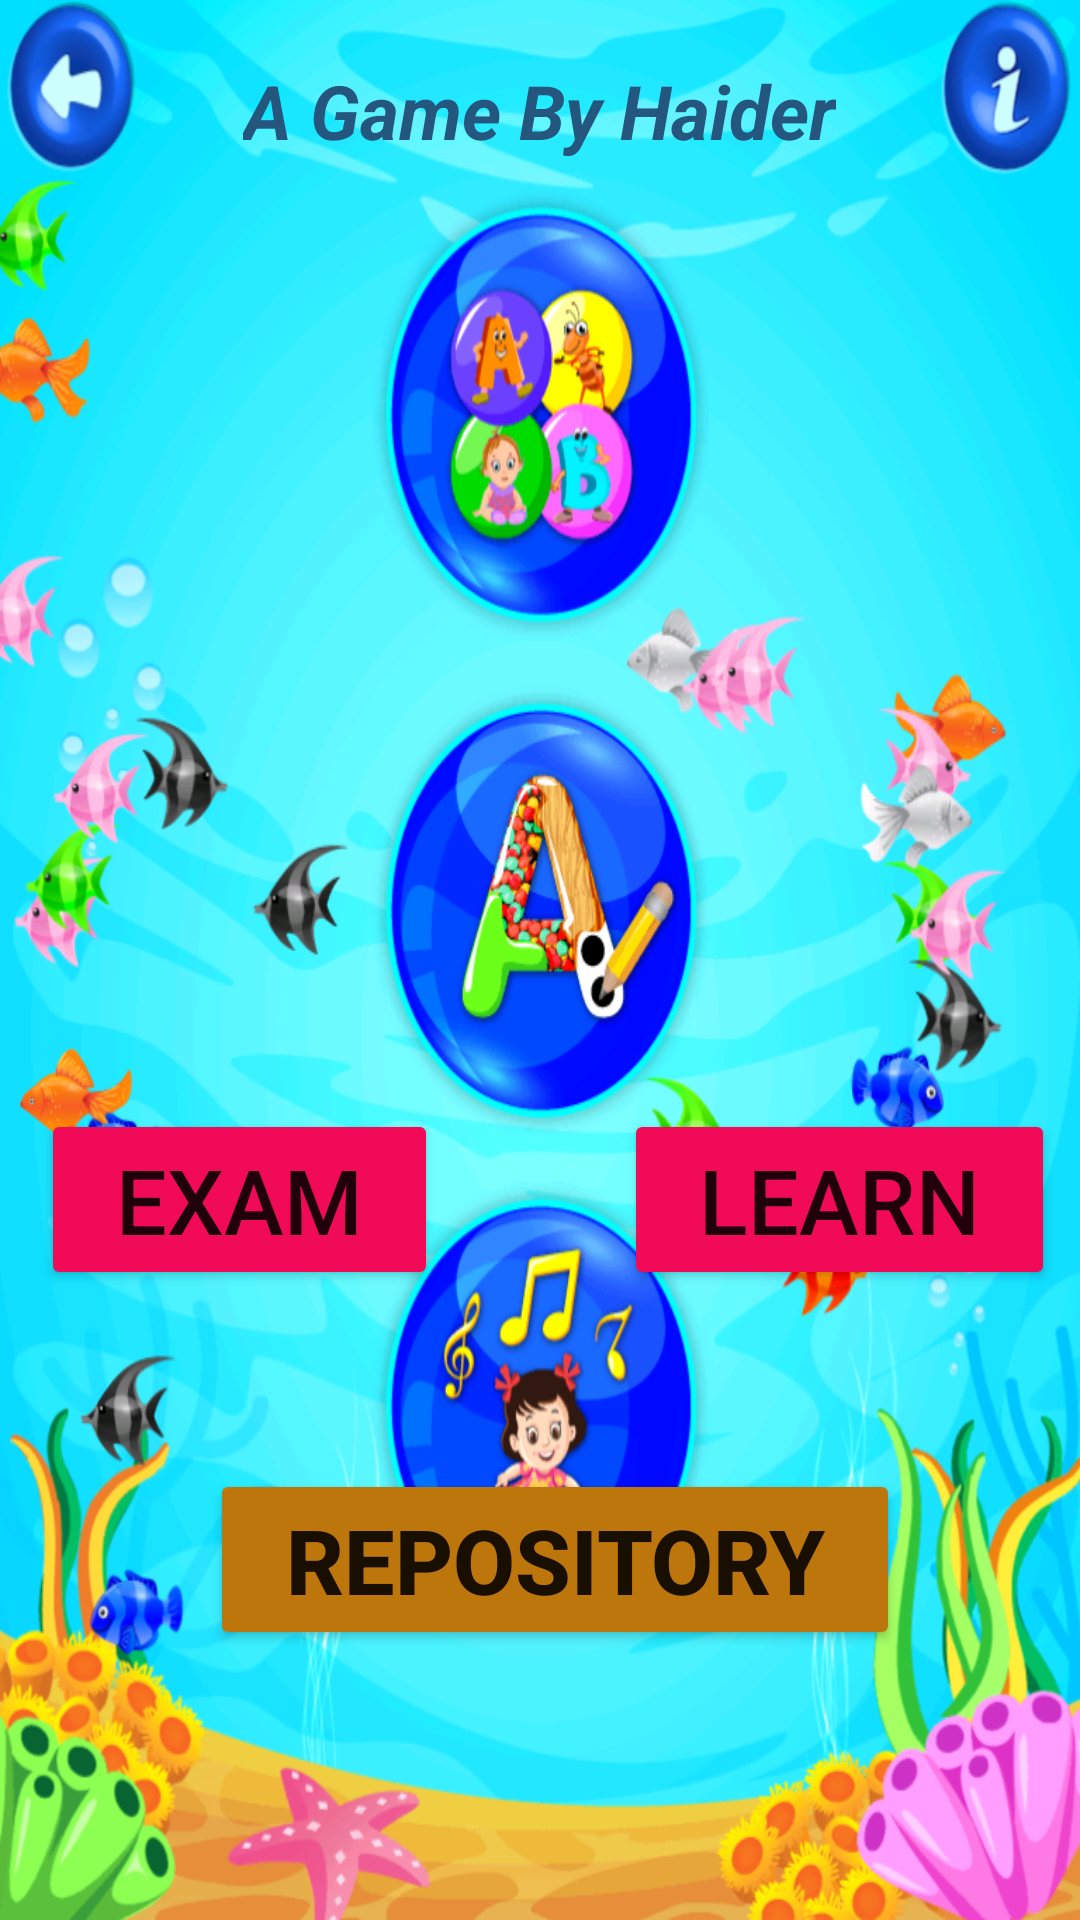

Here is an Android app screen rendered from its layout file. Give the layout XML and the strings, colors and styles it references.
<!-- AndroidManifest.xml: application theme Theme.LearningGameListView -->
<!-- res/layout/activity_main.xml -->
<?xml version="1.0" encoding="utf-8"?>
<RelativeLayout xmlns:android="http://schemas.android.com/apk/res/android"
    xmlns:app="http://schemas.android.com/apk/res-auto"
    xmlns:tools="http://schemas.android.com/tools"
    android:layout_width="match_parent"
    android:background="@drawable/bg"
    android:layout_height="match_parent"
    tools:context=".MainActivity">

    <Button
        android:id="@+id/exam"
        android:layout_width="wrap_content"
        android:layout_height="wrap_content"
        android:layout_centerInParent="true"
        android:layout_marginTop="220dp"
        android:backgroundTint="#F10A58"
        android:paddingLeft="25dp"
        android:paddingTop="10dp"
        android:paddingRight="25dp"
        android:paddingBottom="10dp"
        android:text="exam"
        android:textSize="30dp"
        android:translationX="-100dp"
        android:translationY="80dp" />

    <Button
        android:id="@+id/learn"

        android:layout_width="wrap_content"
        android:layout_height="wrap_content"
        android:layout_centerInParent="true"
        android:layout_marginTop="220dp"
        android:backgroundTint="#F10A58"
        android:paddingLeft="25dp"
        android:paddingTop="10dp"
        android:paddingRight="25dp"
        android:paddingBottom="10dp"
        android:text="Learn"
        android:textSize="30dp"
        android:translationX="100dp"
        android:translationY="80dp" />

    <Button
        android:id="@+id/repository"
        android:layout_width="wrap_content"
        android:layout_height="wrap_content"
        android:layout_centerInParent="true"
        android:layout_marginTop="220dp"
        android:backgroundTint="#BD760C"
        android:paddingLeft="25dp"
        android:paddingTop="10dp"
        android:paddingRight="25dp"
        android:paddingBottom="10dp"
        android:text="Repository"
        android:textSize="30dp"
        android:textStyle="bold"
        android:translationX="5dp"
        android:translationY="200dp" />

    <TextView
        android:id="@+id/textView"
        android:layout_width="wrap_content"
        android:layout_height="wrap_content"
        android:layout_centerHorizontal="true"
        android:layout_marginStart="20dp"
        android:layout_marginTop="20dp"
        android:layout_marginEnd="20dp"
        android:layout_marginBottom="20dp"
        android:text="A Game By Haider"
        android:textColor="#24567E"
        android:textColorHighlight="#29577C"
        android:textSize="25dp"
        android:textStyle="bold|italic" />


</RelativeLayout>
<!-- resources referenced by this layout -->
<resources>
  <!-- drawable bg: png bitmap (drawable-v24, 365579 bytes) -->
  <style name="Theme.LearningGameListView" parent="Theme.MaterialComponents.DayNight.DarkActionBar">
          
          <item name="colorPrimary">@color/purple_500</item>
          <item name="colorPrimaryVariant">@color/purple_700</item>
          <item name="colorOnPrimary">@color/white</item>
          
          <item name="colorSecondary">@color/teal_200</item>
          <item name="colorSecondaryVariant">@color/teal_700</item>
          <item name="colorOnSecondary">@color/black</item>
          
          <item name="android:statusBarColor" tools:targetApi="l">?attr/colorPrimaryVariant</item>
          
      </style>
  <!-- not gathered from this repository: default colours our renderer supplied (Android Studio template values) -->
  <color name="purple_500">#FF6200EE</color>
  <color name="purple_700">#FF3700B3</color>
  <color name="teal_200">#FF03DAC5</color>
  <color name="teal_700">#FF018786</color>
  <color name="black">#FF000000</color>
  <color name="white">#FFFFFFFF</color>
</resources>
